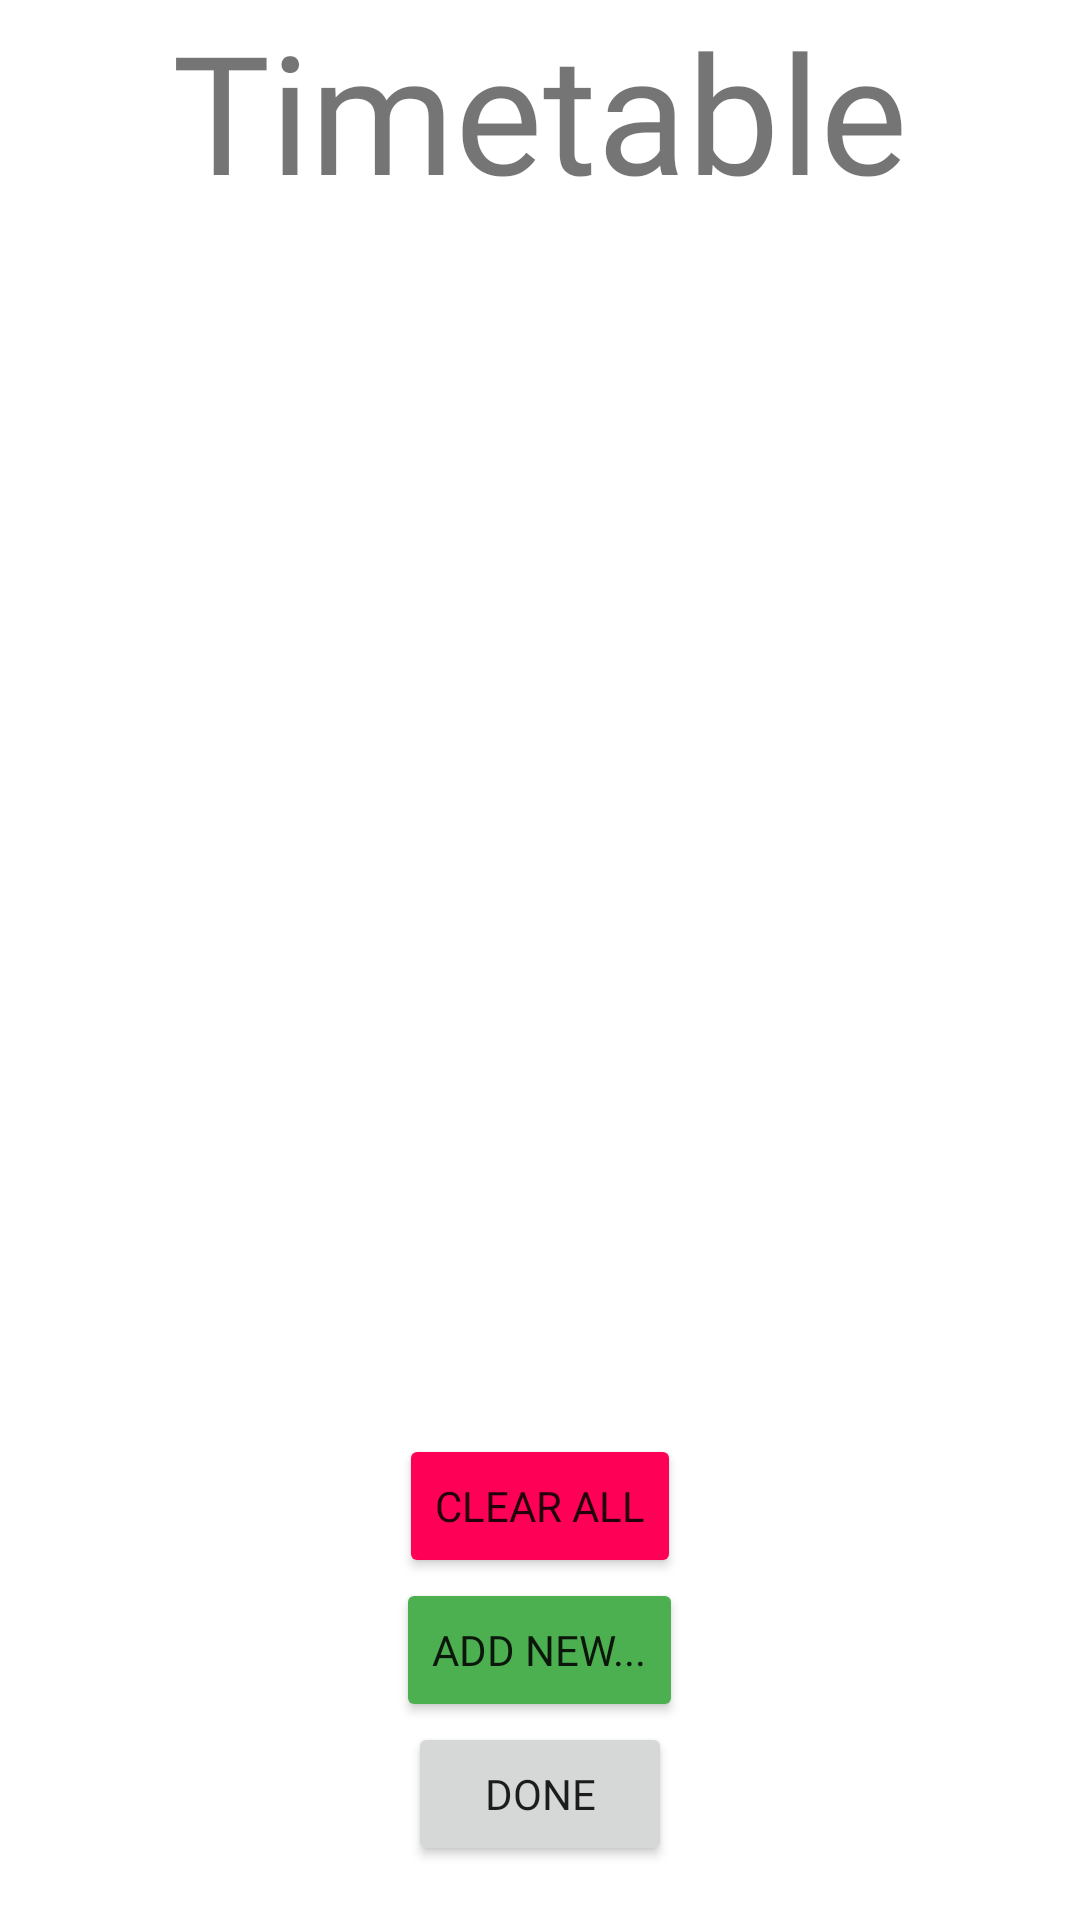

Write the Android layout XML for this screen, with the resource values it uses.
<!-- AndroidManifest.xml: application theme Theme.EchoLauncher -->
<!-- res/layout/timetable_dialog.xml -->
<?xml version="1.0" encoding="utf-8"?>
<androidx.constraintlayout.widget.ConstraintLayout xmlns:android="http://schemas.android.com/apk/res/android"
    xmlns:app="http://schemas.android.com/apk/res-auto"
    android:layout_width="match_parent"
    android:layout_height="match_parent" >

    <ViewFlipper
        android:id="@+id/eventsViewFlipper"
        android:layout_width="match_parent"
        android:layout_height="match_parent"
        app:layout_constraintBottom_toBottomOf="parent"
        app:layout_constraintEnd_toEndOf="parent"
        app:layout_constraintStart_toStartOf="parent"
        app:layout_constraintTop_toTopOf="parent" >

        <include
            android:id="@+id/eventList"
            layout="@layout/timetable_list"
            android:layout_width="wrap_content"
            android:layout_height="match_parent" />

        <include
            android:id="@+id/eventNew"
            layout="@layout/timetable_new"
            android:layout_width="match_parent"
            android:layout_height="match_parent" />
    </ViewFlipper>
</androidx.constraintlayout.widget.ConstraintLayout>
<!-- res/layout/timetable_list.xml (included above) -->
<?xml version="1.0" encoding="utf-8"?>
<androidx.constraintlayout.widget.ConstraintLayout xmlns:android="http://schemas.android.com/apk/res/android"
    xmlns:app="http://schemas.android.com/apk/res-auto"
    android:layout_width="match_parent"
    android:layout_height="match_parent">

    <LinearLayout
        android:layout_width="match_parent"
        android:layout_height="match_parent"
        android:orientation="vertical"
        app:layout_constraintBottom_toBottomOf="parent"
        app:layout_constraintEnd_toEndOf="parent"
        app:layout_constraintStart_toStartOf="parent"
        app:layout_constraintTop_toTopOf="parent">

        <TextView
            android:id="@+id/textView5"
            android:layout_width="match_parent"
            android:layout_height="wrap_content"
            android:layout_weight="0.1"
            android:fontFamily="@font/kumbhsans"
            android:text="Timetable"
            android:textAlignment="center"
            android:textSize="55sp" />

        <GridView
            android:id="@+id/eventsGridView"
            android:layout_width="match_parent"
            android:layout_height="wrap_content"
            android:layout_weight="1"
            android:verticalSpacing="10sp" />

        <LinearLayout
            android:layout_width="match_parent"
            android:layout_height="wrap_content"
            android:layout_weight="0.1"
            android:gravity="center"
            android:orientation="vertical">

            <Button
                android:id="@+id/clearButton"
                android:layout_width="wrap_content"
                android:layout_height="wrap_content"
                android:backgroundTint="#FF0057"
                android:fontFamily="@font/kumbhsans"
                android:text="Clear all" />

            <Button
                android:id="@+id/addNewButton"
                android:layout_width="wrap_content"
                android:layout_height="wrap_content"
                android:layout_weight="0"
                android:backgroundTint="#4CAF50"
                android:fontFamily="@font/kumbhsans"
                android:text="Add new..." />

            <Button
                android:id="@+id/doneButton"
                android:layout_width="wrap_content"
                android:layout_height="wrap_content"
                android:layout_weight="0"
                android:fontFamily="@font/kumbhsans"
                android:text="Done" />
        </LinearLayout>

    </LinearLayout>
</androidx.constraintlayout.widget.ConstraintLayout>
<!-- res/layout/timetable_new.xml (included above) -->
<?xml version="1.0" encoding="utf-8"?>
<androidx.constraintlayout.widget.ConstraintLayout xmlns:android="http://schemas.android.com/apk/res/android"
    android:layout_width="match_parent"
    android:layout_height="match_parent">

    <LinearLayout
        android:layout_width="match_parent"
        android:layout_height="match_parent"
        android:orientation="vertical">

        <TextView
            android:id="@+id/textView2"
            android:layout_width="match_parent"
            android:layout_height="wrap_content"
            android:layout_weight="0.1"
            android:fontFamily="@font/kumbhsans"
            android:text="Create New Timetable Activity"
            android:textAlignment="center"
            android:textSize="35sp" />

        <com.google.android.material.textfield.TextInputLayout
            android:id="@+id/eventName"
            android:layout_width="match_parent"
            android:layout_height="wrap_content"
            android:layout_weight="0.1">

            <com.google.android.material.textfield.TextInputEditText
                android:id="@+id/eventNameInput"
                android:layout_width="match_parent"
                android:layout_height="wrap_content"
                android:fontFamily="@font/kumbhsans"
                android:hint="Name"
                android:singleLine="true" />

        </com.google.android.material.textfield.TextInputLayout>

        <CalendarView
            android:id="@+id/calendarView"
            android:layout_width="match_parent"
            android:layout_height="wrap_content"
            android:layout_weight="0.1" />

        <TextView
            android:id="@+id/eventTimeText"
            android:layout_width="match_parent"
            android:layout_height="wrap_content"
            android:layout_weight="0.1"
            android:fontFamily="@font/kumbhsans"
            android:text="Tap here to set time"
            android:textAlignment="center"
            android:textSize="24sp" />

        <Button
            android:id="@+id/finishButton"
            android:layout_width="match_parent"
            android:layout_height="wrap_content"
            android:layout_weight="0.1"
            android:text="Finish" />

    </LinearLayout>

</androidx.constraintlayout.widget.ConstraintLayout>
<!-- resources referenced by this layout -->
<resources>
  <style name="Theme.EchoLauncher" parent="Theme.MaterialComponents.DayNight.DarkActionBar">
          
          <item name="colorPrimary">@color/purple_500</item>
          <item name="colorPrimaryVariant">@color/purple_700</item>
          <item name="colorOnPrimary">@color/white</item>
          
          <item name="colorSecondary">@color/teal_200</item>
          <item name="colorSecondaryVariant">@color/teal_700</item>
          <item name="colorOnSecondary">@color/black</item>
  
          <item name="android:windowBackground">@color/transparent</item>
          <item name="android:windowShowWallpaper">true</item>
          <item name="android:windowAnimationStyle">@style/AppAnimations</item>
          <item name="android:statusBarColor">@color/transparent</item>
          <item name="android:navigationBarColor">@color/transparent</item>
      </style>
  <color name="purple_500">#FF6200EE</color>
  <color name="purple_700">#FF3700B3</color>
  <color name="white">#FFFFFFFF</color>
  <color name="teal_200">#FF03DAC5</color>
  <color name="teal_700">#FF018786</color>
  <color name="black">#FF000000</color>
  <color name="transparent">#00000000</color>
  <style name="AppAnimations" parent="@android:style/Animation.Activity">
          <item name="android:activityOpenEnterAnimation">@android:anim/fade_in</item>
          <item name="android:activityOpenExitAnimation">@android:anim/fade_out</item>
          <item name="android:activityCloseEnterAnimation">@android:anim/fade_in</item>
          <item name="android:activityCloseExitAnimation">@android:anim/fade_out</item>
      </style>
</resources>
